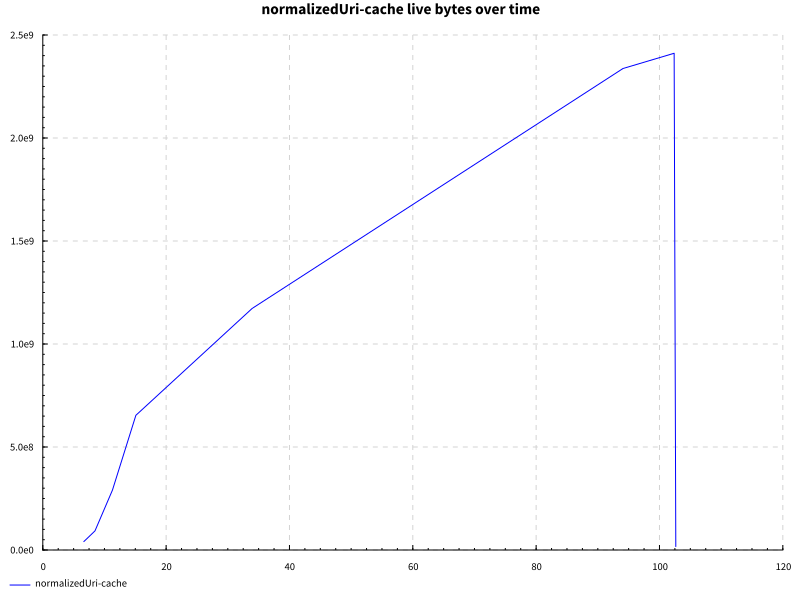

Data behind this chart, as committed beside it:
name, success, samples, startup, setup, experiment, maxResidency
hover after edit, True, 200, 18.35, 0.0, 79.32, 2299MB
